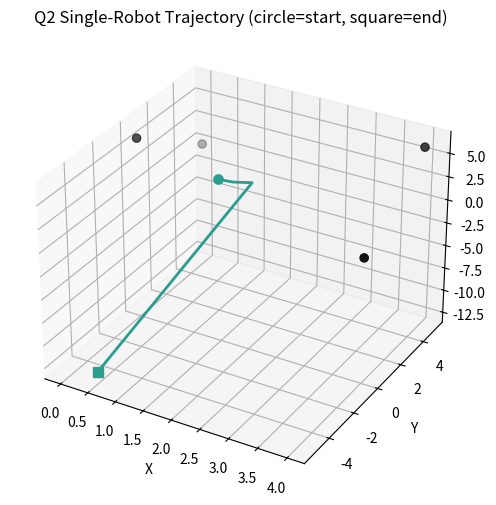
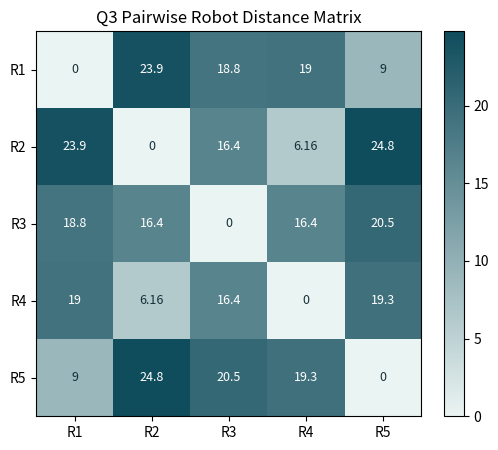
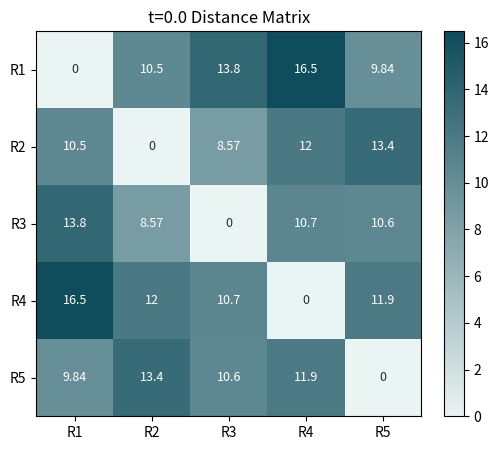
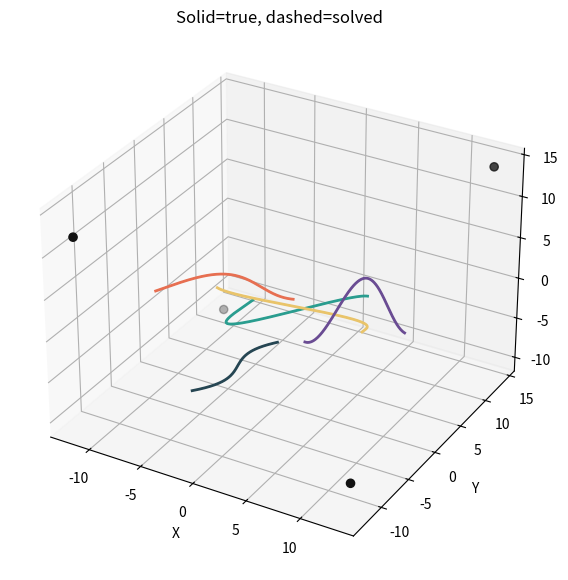
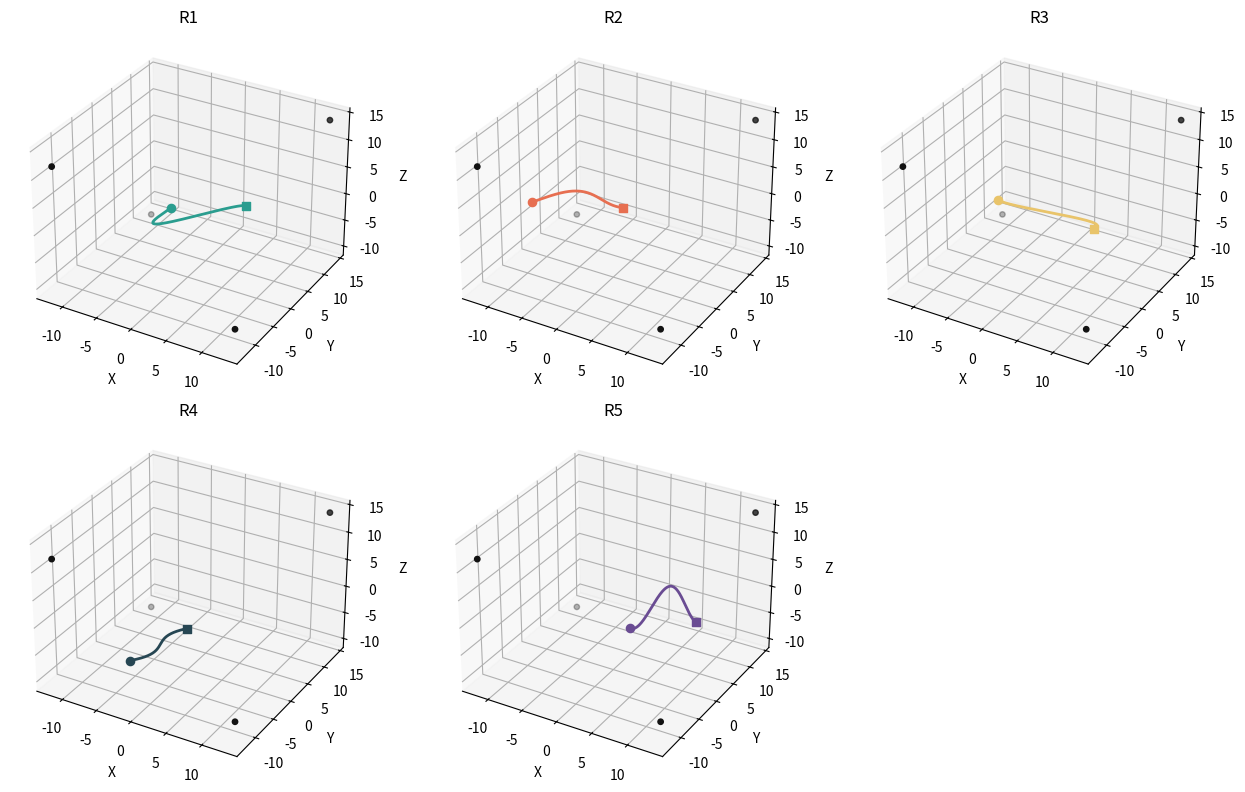
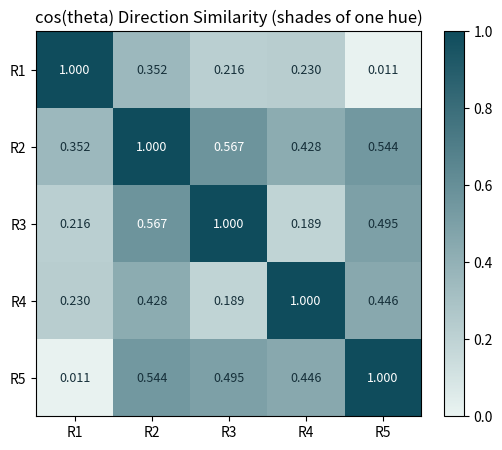

Python code for these plots, in order:
import numpy as np
import matplotlib.pyplot as plt
from matplotlib.colors import LinearSegmentedColormap
plt.rcParams["axes.unicode_minus"] = False
np.set_printoptions(precision=4, suppress=True)

ROBOT_COLORS = ["#2a9d8f","#e76f51","#e9c46a","#264653","#6a4c93"]
TEAL = LinearSegmentedColormap.from_list("teal", ["#eaf4f2","#0f4c5c"])

def gn_step(C, X, d):
    U = C - X
    h = np.linalg.norm(U, axis=1)
    R = h - d
    J = -U / h[:, None]
    JtJ = J.T @ J
    JtR = J.T @ R
    delta = -np.linalg.solve(JtJ, JtR)
    return {"R":R, "J":J, "JtJ":JtJ, "JtJinv":np.linalg.inv(JtJ),
            "JtR":JtR, "delta":delta, "Xnext":X+delta, "ssr":0.5*R@R}

def solve_unit(C, d, X0, max_iter=30, tol=1e-8):
    X = np.array(X0, float).copy()
    steps = []
    for _ in range(max_iter):
        st = gn_step(C, X, d)
        steps.append(st)
        X = st["Xnext"]
        if np.linalg.norm(st["delta"]) < tol:
            break
    converged = np.linalg.norm(steps[-1]["delta"]) < tol
    return {"finalX":X, "steps":steps, "converged":converged}

def plot_tracks(tracks, landmarks=None, title=""):
    fig = plt.figure(figsize=(9,6))
    ax = fig.add_subplot(111, projection="3d")
    for i, tr in enumerate(tracks):
        tr = np.array(tr); c = ROBOT_COLORS[i % len(ROBOT_COLORS)]
        ax.plot(tr[:,0], tr[:,1], tr[:,2], color=c, lw=2)
        ax.scatter(*tr[0], color=c, marker="o", s=45)
        ax.scatter(*tr[-1], color=c, marker="s", s=45)
    if landmarks is not None:
        L = np.array(landmarks)
        ax.scatter(L[:,0], L[:,1], L[:,2], color="#111", s=35)
    ax.set_xlabel("X"); ax.set_ylabel("Y"); ax.set_zlabel("Z")
    ax.set_title(title)
    return fig

def plot_heat(M, labels, title, annotate=True):
    fig, ax = plt.subplots(figsize=(6,5))
    M = np.array(M)
    im = ax.imshow(M, cmap=TEAL, vmin=np.min(M), vmax=np.max(M))
    ax.set_xticks(range(len(labels))); ax.set_xticklabels(labels)
    ax.set_yticks(range(len(labels))); ax.set_yticklabels(labels)
    if annotate:
        for i in range(M.shape[0]):
            for j in range(M.shape[1]):
                ax.text(j, i, format(M[i,j], ".3g"), ha="center", va="center",
                        color="#fff" if M[i,j] > (M.min()+M.max())/2 else "#16303a", fontsize=9)
    ax.set_title(title)
    fig.colorbar(im, ax=ax, fraction=0.046)
    return fig

C1 = np.array([[4,0,0],
               [0,5,0],
               [0,0,6],
               [4,5,6]], float)
d1 = np.array([np.sqrt(14), np.sqrt(11), np.sqrt(30), np.sqrt(43)])
X0 = np.zeros(3)

q1 = solve_unit(C1, d1, X0)
print("Converged:", q1["converged"])
print("Final position X =", q1["finalX"])
for k, st in enumerate(q1["steps"]):
    print(f"Iter {k+1}  X={st['Xnext']}  SSR={round(st['ssr'],6)}")

s0 = q1["steps"][0]
print("X[0] =", X0)
for key in ["R","J","JtJ","JtJinv","JtR","delta","Xnext"]:
    print(key, "=\n", s0[key], "\n")

pred = np.linalg.norm(C1 - q1["finalX"], axis=1)
print("Predicted distances:", pred)
print("Measured distances:", d1)
print("Residuals:", pred - d1)

C2 = C1.copy()
d2 = np.array([
 [3.741657, 3.316625, 5.477226, 6.557439],
 [3.690528, 3.036445, 5.900847, 6.574192],
 [3.648287, 3.051229, 5.874521, 6.205643],
 [13.80507, 15.98687, 19.03103, 21.24100]])

track2, prev = [], np.zeros(3)
for t in range(len(d2)):
    u = solve_unit(C2, d2[t], prev)
    track2.append(u["finalX"]); prev = u["finalX"]
track2 = np.array(track2)
print(track2)

for t in range(len(d2)):
    pred = np.linalg.norm(C2 - track2[t], axis=1)
    print(f"t{t} residuals:", np.round(pred - d2[t], 6))
plot_tracks([track2], C2, "Q2 Single-Robot Trajectory (circle=start, square=end)")
plt.show()

C3 = np.array([[-3,4,-7],
               [-21,14,0],
               [9,7,-18],
               [13,17,3]], float)
d3 = np.array([
 [18.41195, 35.58089, 24.18677, 20.24846],
 [8.944272, 18.574176, 23.874673, 31.064449],
 [7.81025, 24.37212, 13.37909, 16.43168],
 [9.273618, 20.712315, 25.019992, 28.757608],
 [20.34699, 31.92178, 29.76575, 19.20937]])

pos3 = np.array([solve_unit(C3, d3[i], np.zeros(3))["finalX"] for i in range(5)])
D3 = np.zeros((5,5))
for i in range(5):
    for j in range(5):
        D3[i,j] = np.linalg.norm(pos3[i]-pos3[j])
print("Robot positions:\n", pos3)
print("5x5 distance matrix:\n", D3)
plot_heat(D3, [f"R{i+1}" for i in range(5)], "Q3 Pairwise Robot Distance Matrix")
plt.show()

T = 200          # number of time steps
dt = 0.1         # time step length
seed = 42        # random seed (change this for a new batch)
rng = np.random.default_rng(seed)

tetra = np.array([[1,1,1],[1,-1,-1],[-1,1,-1],[-1,-1,1.]]) / np.sqrt(3)
C4 = np.array([np.round(d*rng.uniform(18,24) + rng.uniform(-1.5,1.5,3)) for d in tetra])

def gen_track(rng):
    p0 = rng.uniform(-9,9,3); v = rng.uniform(-0.7,0.7,3)
    A = rng.uniform(-3,3,3); w = rng.uniform(0.2,0.45); ph = rng.uniform(0,6.28)
    ts = np.arange(T)*dt
    return np.array([p0 + v*t + A*np.sin(w*t+ph) for t in ts])

true4 = [gen_track(rng) for _ in range(5)]
meas4 = [[np.linalg.norm(C4 - true4[i][k], axis=1) for k in range(T)] for i in range(5)]

solved4 = []
for i in range(5):
    tr, prev = [], np.zeros(3)
    for k in range(T):
        u = solve_unit(C4, meas4[i][k], prev)
        tr.append(u["finalX"]); prev = u["finalX"]
    solved4.append(np.array(tr))
print("Solved: 5 robots x", T, "time steps")

pick_t = 0
D4 = np.zeros((5,5))
for i in range(5):
    for j in range(5):
        D4[i,j] = np.linalg.norm(solved4[i][pick_t]-solved4[j][pick_t])
print(D4)
plot_heat(D4, [f"R{i+1}" for i in range(5)], f"t={round(pick_t*dt, 6)} Distance Matrix")
plt.show()

fig = plt.figure(figsize=(10,7)); ax = fig.add_subplot(111, projection="3d")
for i in range(5):
    c = ROBOT_COLORS[i]
    ax.plot(true4[i][:,0], true4[i][:,1], true4[i][:,2], color=c, lw=2)
    ax.plot(solved4[i][:,0], solved4[i][:,1], solved4[i][:,2], color=c, lw=1, ls="--")
ax.scatter(C4[:,0], C4[:,1], C4[:,2], color="#111", s=35)
ax.set_xlabel("X"); ax.set_ylabel("Y"); ax.set_zlabel("Z")
ax.set_title("Solid=true, dashed=solved")
plt.show()

fig = plt.figure(figsize=(13,8))
for i in range(5):
    ax = fig.add_subplot(2,3,i+1, projection="3d")
    tr = solved4[i]; c = ROBOT_COLORS[i]
    ax.plot(tr[:,0], tr[:,1], tr[:,2], color=c, lw=2)
    ax.scatter(*tr[0], color=c, marker="o", s=35)
    ax.scatter(*tr[-1], color=c, marker="s", s=35)
    ax.scatter(C4[:,0], C4[:,1], C4[:,2], color="#111", s=15)
    ax.set_title(f"R{i+1}"); ax.set_xlabel("X"); ax.set_ylabel("Y"); ax.set_zlabel("Z")
fig.tight_layout()
plt.show()

def cosine_matrix(tracks):
    n = len(tracks); vel = [np.diff(tr, axis=0) for tr in tracks]
    M = np.eye(n)
    for i in range(n):
        for j in range(i+1,n):
            vals = []
            for k in range(len(vel[i])):
                a, b = vel[i][k], vel[j][k]
                na, nb = np.linalg.norm(a), np.linalg.norm(b)
                if na > 1e-9 and nb > 1e-9:
                    vals.append(a@b/(na*nb))
            M[i,j] = M[j,i] = np.mean(vals)
    return M

cosM = cosine_matrix(solved4)
labs = [f"R{i+1}" for i in range(5)]
fig, ax = plt.subplots(figsize=(6,5))
im = ax.imshow(np.abs(cosM), cmap=TEAL, vmin=0, vmax=1)
ax.set_xticks(range(5)); ax.set_xticklabels(labs)
ax.set_yticks(range(5)); ax.set_yticklabels(labs)
for i in range(5):
    for j in range(5):
        ax.text(j, i, format(cosM[i,j], ".3f"), ha="center", va="center",
                color="#fff" if abs(cosM[i,j])>0.55 else "#16303a", fontsize=9)
ax.set_title("cos(theta) Direction Similarity (shades of one hue)")
fig.colorbar(im, ax=ax, fraction=0.046)
plt.show()
bi, bj = np.unravel_index(np.argmax(cosM - np.eye(5)), cosM.shape)
print(f"Most aligned trajectories: R{bi+1} and R{bj+1}, cos(theta)={cosM[bi,bj]:.4f}")
